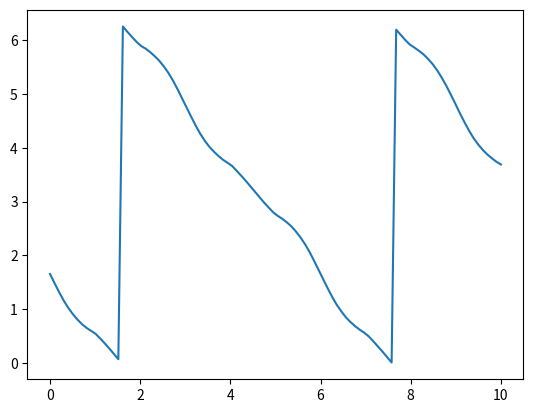

Reproduce this figure in Python.
import numpy as np
import matplotlib.pyplot as plt

Pi = np.pi
Shift = 85 * (Pi/180)
#Shift = 2 * PI / 3

# Number of positive signals on the scale.
N = 3

def signal(t, idx):
    sign = 1 if idx % (2*N) < N else -1
    shift = (idx%N) * Shift
    return sign*np.sin(t + shift)


# Combined signal when the adder is at a given position
def adder(t, position):
    position = position % (2*N)
    a = position
    b = position + N
    sum = 0;
    # check 3 sets of tracks so we don't need to consider the right side of the adder wrapping around.
    for idx in range(3*N):
        overlap = 0
        # track is entirely within adder
        if a <= idx and b >= idx + 1:
            overlap = 1

        # left edge of adder only partially overlaps this track
        if idx < a < idx + 1:
            overlap = idx + 1 - a

        # right edge of adder only partially overlaps this track
        if idx < b < idx + 1:
            overlap = b - idx

        #print((idx, overlap))
        sum += overlap * signal(t, idx)
    return sum


def first_zero_crossing(t, y):
    sign_changes = np.where(np.diff(y > 0))[0]

    # filter for positive to negative transitions
    zero_crossings = t[sign_changes][y[sign_changes] > 0]
    return zero_crossings[0]


def main():

    t = np.linspace(0, 8*Pi, 5000)
    res = [];
    for x in np.linspace(0, 10, 100):
      y = adder(t, x)
      first_zero = first_zero_crossing(t, y)
      res.append([x, first_zero])
    res = np.array(res)
    plt.plot(res[:,0], res[:,1])
    plt.show()


if __name__ == "__main__":
    main()
